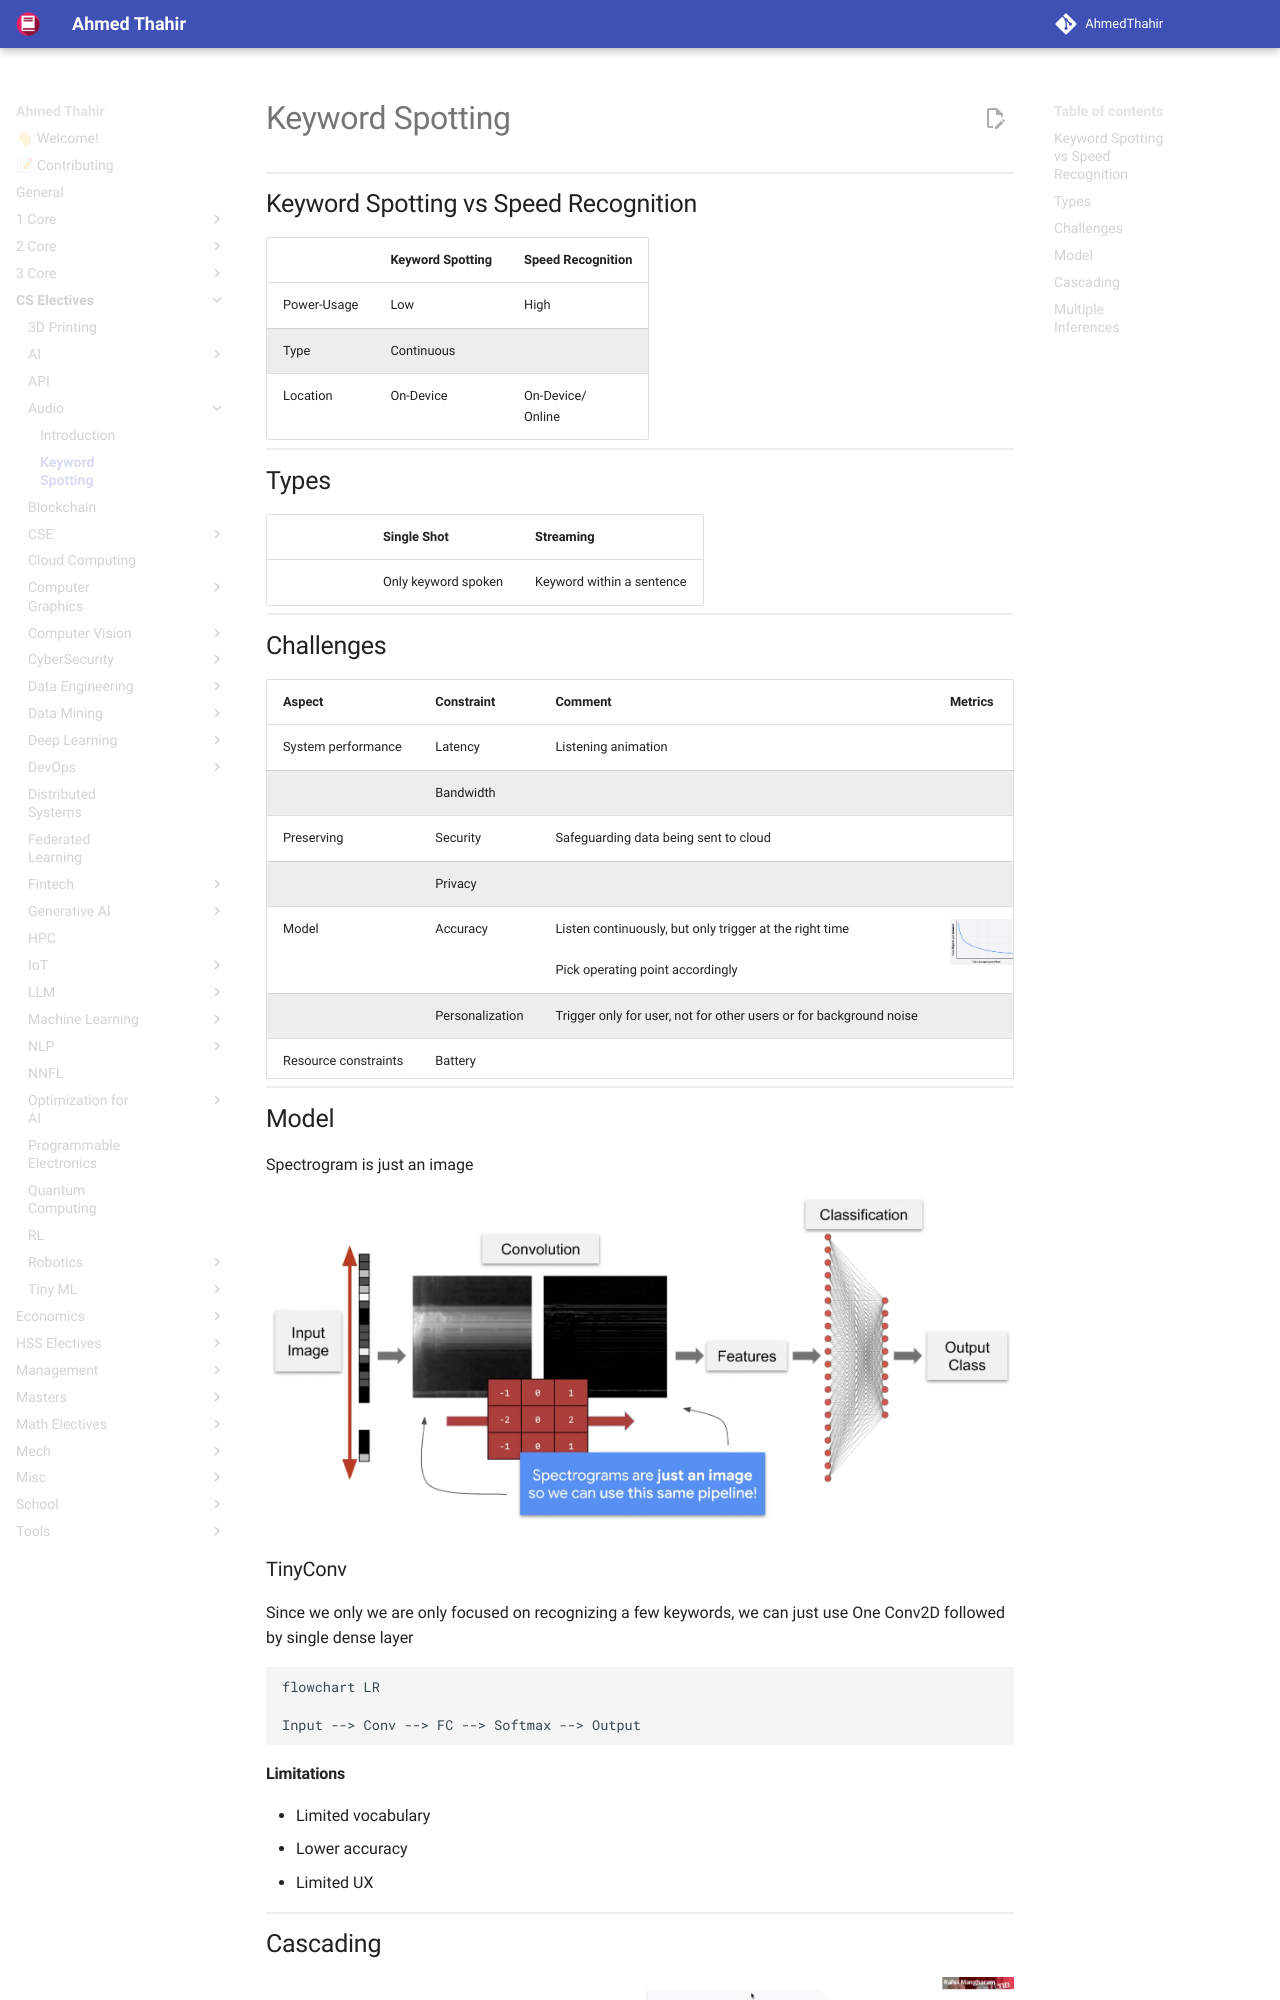

repository: AhmedThahir/AhmedThahir.github.io · page: CS_Electives/Audio/02_Keyword_Spotting/index.html · generator: mkdocs

# Keyword Spotting

![](assets/keyword_spotting.png){ loading=lazy }

## Keyword Spotting vs Speed Recognition

|             | Keyword Spotting | Speed Recognition    |
| ----------- | ---------------- | -------------------- |
| Power-Usage | Low              | High                 |
| Type        | Continuous       |                      |
| Location    | On-Device        | On-Device/<br>Online |

## Types

|     | Single Shot         | Streaming                 |
| --- | ------------------- | ------------------------- |
|     | Only keyword spoken | Keyword within a sentence |
